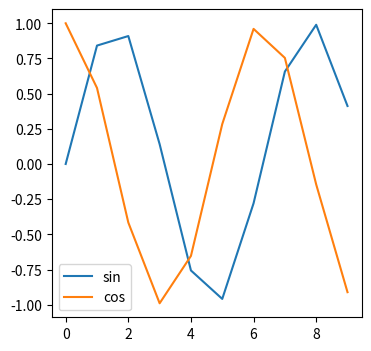

Write Python code to recreate this figure. (Note: this script raises an exception after producing the figure.)
# 数据可视化，数据分析

import matplotlib.pyplot as plt

import numpy as np

# 绘图第一步，创建画布
plt.figure(figsize=(4,4))

# 第二布，绘图

num = np.arange(10)
plt.plot(np.sin(num))
plt.plot(np.cos(num))

plt.legend(["sin","cos"])

# plt.savefig("aaa.png")

plt.show()

num = numpy.arange(0,np.pi*2,0.01)

ax1 = p.add_subplot(3,1,3)

plt.plot(np.sin(num))

plt.plot(np.cos(num))

